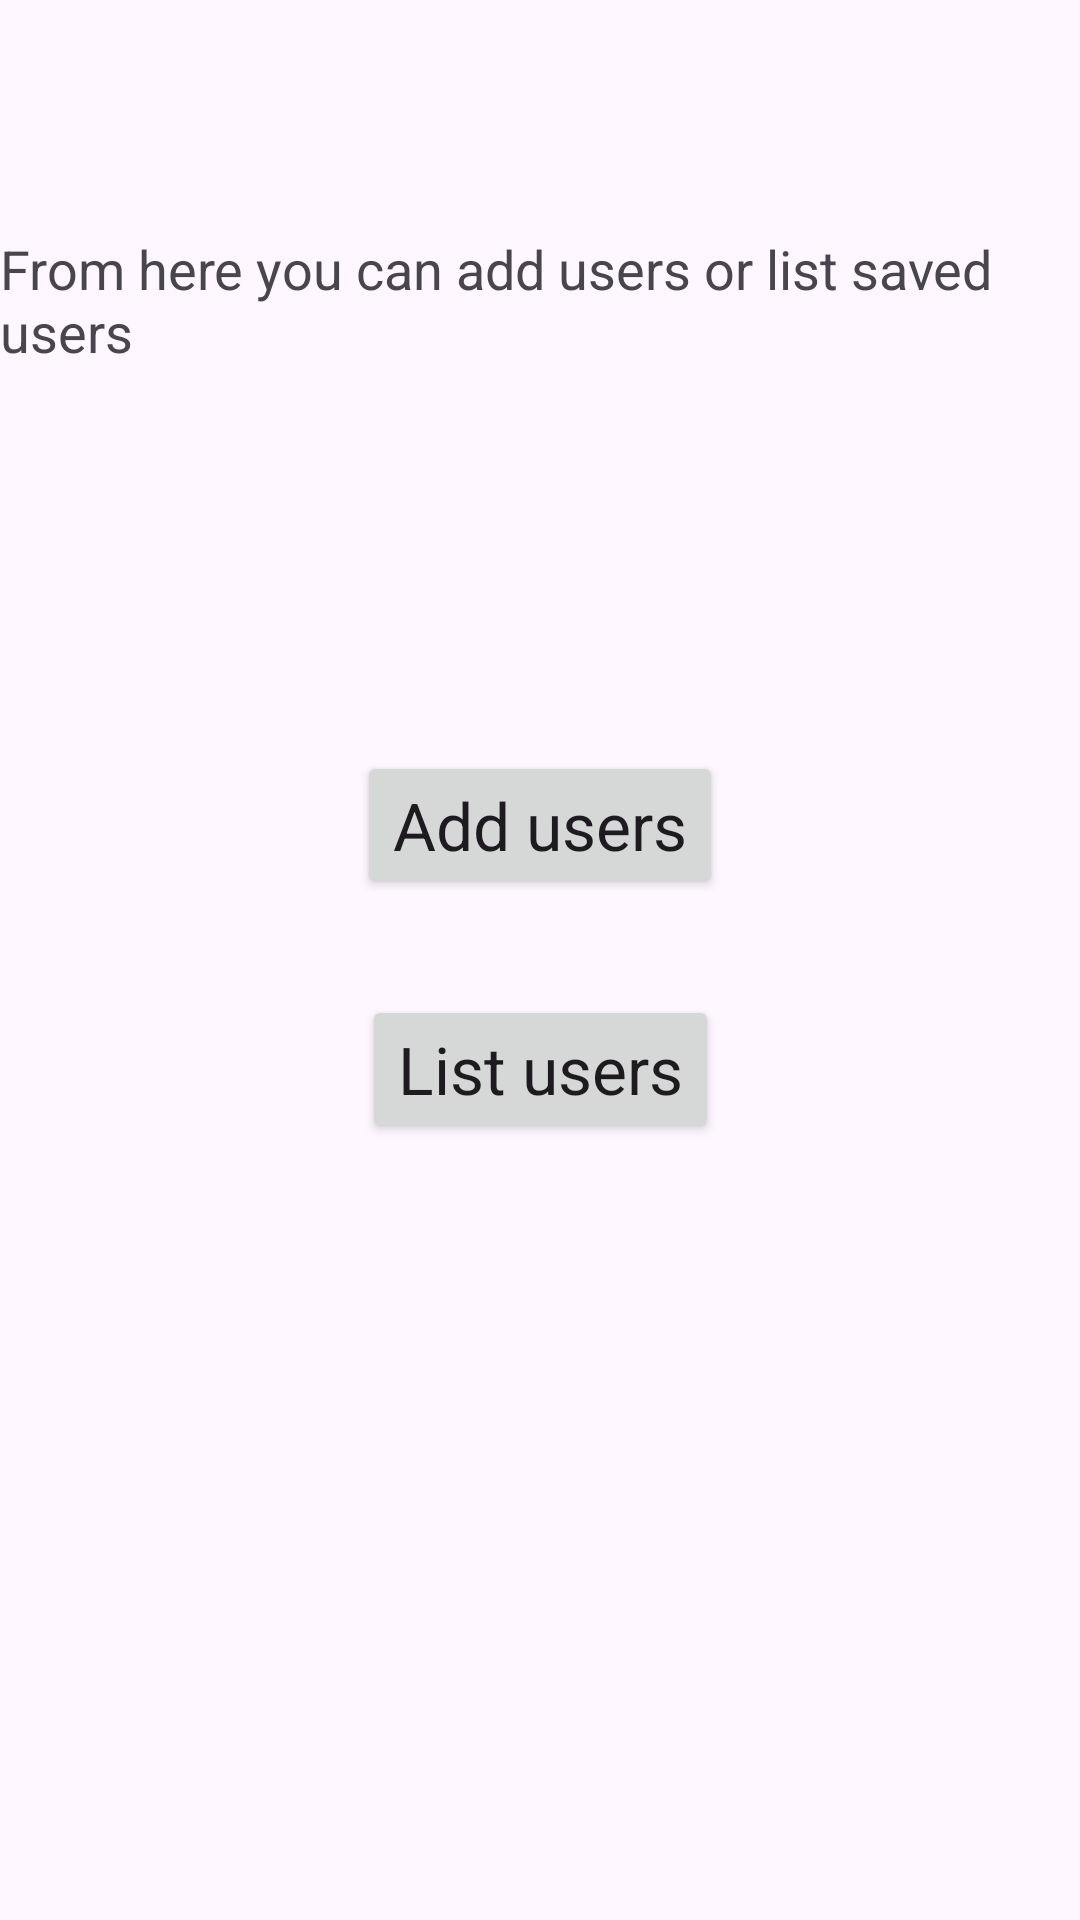

Write the Android layout XML for this screen, with the resource values it uses.
<!-- AndroidManifest.xml: application theme Theme.StudentRegister -->
<!-- res/layout/activity_main.xml -->
<?xml version="1.0" encoding="utf-8"?>
<androidx.constraintlayout.widget.ConstraintLayout xmlns:android="http://schemas.android.com/apk/res/android"
    xmlns:app="http://schemas.android.com/apk/res-auto"
    xmlns:tools="http://schemas.android.com/tools"
    android:id="@+id/main"
    android:layout_width="match_parent"
    android:layout_height="match_parent"
    tools:context=".MainActivity">

    <TextView
        android:layout_width="wrap_content"
        android:layout_height="wrap_content"
        android:text="From here you can add users or list saved users"
        android:textAppearance="@style/TextAppearance.AppCompat.Medium"
        app:layout_constraintBottom_toBottomOf="parent"
        app:layout_constraintEnd_toEndOf="parent"
        app:layout_constraintHorizontal_bias="0.533"
        app:layout_constraintStart_toStartOf="parent"
        app:layout_constraintTop_toTopOf="parent"
        app:layout_constraintVertical_bias="0.13" />

    <Button
        android:id="@+id/btnAddUser"
        android:layout_width="wrap_content"
        android:layout_height="wrap_content"
        android:onClick="openAddUserActivity"
        android:text="Add users"
        android:textAppearance="@style/TextAppearance.AppCompat.Large"
        app:layout_constraintBottom_toBottomOf="parent"
        app:layout_constraintEnd_toEndOf="parent"
        app:layout_constraintStart_toStartOf="parent"
        app:layout_constraintTop_toTopOf="parent"
        app:layout_constraintVertical_bias="0.424" />

    <Button
        android:id="@+id/btnListUsers"
        android:layout_width="wrap_content"
        android:layout_height="wrap_content"
        android:layout_marginTop="32dp"
        android:onClick="openListUserActivity"
        android:text="List users"
        android:textAppearance="@style/TextAppearance.AppCompat.Large"
        app:layout_constraintEnd_toEndOf="parent"
        app:layout_constraintStart_toStartOf="parent"
        app:layout_constraintTop_toBottomOf="@+id/btnAddUser" />

</androidx.constraintlayout.widget.ConstraintLayout>
<!-- resources referenced by this layout -->
<resources>
  <style name="Theme.StudentRegister" parent="Base.Theme.StudentRegister" />
  <style name="Base.Theme.StudentRegister" parent="Theme.Material3.DayNight.NoActionBar">
          
          
      </style>
</resources>
